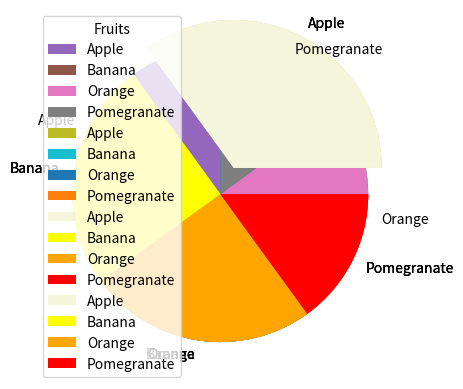

Python code for this plot:
import matplotlib.pyplot as plt
import numpy as np

x = np.array([35, 25, 25, 15])

plt.pie(x)
plt.show()


# adding custom labels and startangle
myLabels = ["Apple", "Banana", "Orange", "Pomegranate"]
plt.pie(x, labels=myLabels, startangle=90)
plt.show()

# adding explode value to make wedge to standout
myExplode = np.array([0.2, 0, 0, 0])
plt.pie(x, labels=myLabels, explode=myExplode)
plt.show()

# adding custom colors to wedges
myColors = np.array(["beige", "yellow", "orange", "red"])
plt.pie(x, labels=myLabels, explode=myExplode, colors=myColors)
plt.show()

# adding legend (list of wedges context) with title
plt.pie(x, labels=myLabels, explode=myExplode, colors=myColors)
plt.legend(title = "Fruits")
plt.show()





